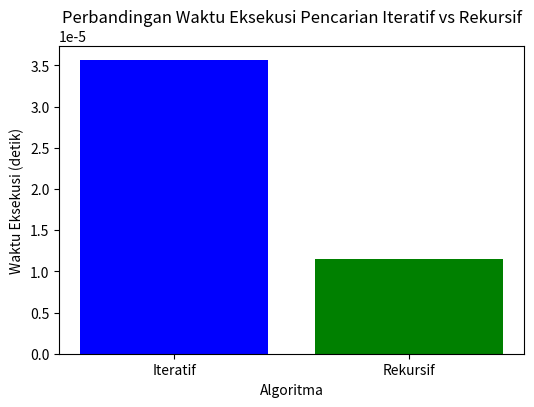

This figure's Python source:
import time
import matplotlib.pyplot as plt

# Fungsi pencarian iteratif dengan algoritma linear search dan menggunakan insertion sort untuk pengurutan
def search_iteratif(data_restoran, target_rating):
    while target_rating <= 5: # Selama target_rating <= 5 
        hasil = [] #List yang akan menampung daftar restoran yang memenuhi syarat (rating >= target_rating)
        
        # Mencari restoran dengan rating >= target_rating
        for restoran in data_restoran:  
            if restoran['Rating'] >= target_rating: #jika rating restoran >= target_rating
                hasil.append(restoran) # Restoran yang memenuhi syarat ditambahkan ke dalam list

        # Jika ada hasil, sortir berdasarkan rating (Menggunakan insertion sort)
        if hasil:
            for i in range(1, len(hasil)):
                key = hasil[i]
                j = i - 1
                while j >= 0 and key['Rating'] > hasil[j]['Rating']:
                    hasil[j + 1] = hasil[j]
                    j -= 1
                hasil[j + 1] = key
            
            # Menampilkan hasil dengan format yang diinginkan
            print("\nHasil Pencarian Iteratif:")
            for restoran in hasil:
                print(f"Rating: {restoran['Rating']} - Nama Warung: {restoran['Nama']}")
            return hasil

        # Tingkatkan target_rating dan bulatkan ke 1 desimal
        target_rating += 0.1
        target_rating = round(target_rating, 1)
    
    return "Tidak ada restoran yang ditemukan"

# Fungsi pencarian rekursif dengan sorting di dalam fungsi (menggunakan insertion sort)
def search_rekursif(data_restoran, target_rating):
    # Basis: Jika target_rating lebih besar dari 5, kembalikan pesan "Tidak ada restoran yang ditemukan"
    if target_rating > 5:
        return "Tidak ada restoran yang ditemukan"
    
    hasil = []
    
    # Mencari restoran dengan rating >= target_rating
    for restoran in data_restoran:
        if restoran['Rating'] >= target_rating:
            hasil.append(restoran)
    
    # Jika ada hasil, sortir berdasarkan rating menggunakan insertion sort
    if hasil:
        for i in range(1, len(hasil)):
            key = hasil[i]
            j = i - 1
            while j >= 0 and key['Rating'] > hasil[j]['Rating']:
                hasil[j + 1] = hasil[j]
                j -= 1
            hasil[j + 1] = key

        # Menampilkan hasil dengan format yang diinginkan
        print("\nHasil Pencarian Rekursif:")
        for restoran in hasil:
            print(f"Rating: {restoran['Rating']} - Nama Warung: {restoran['Nama']}")
        return hasil
    
    # Panggil kembali fungsi dengan target_rating yang lebih tinggi
    return search_rekursif(data_restoran, round(target_rating + 0.1, 1))

# Fungsi untuk mengukur waktu eksekusi
def measure_time(search_func, data_restoran, target_rating):
    start_time = time.perf_counter() # Catat waktu mulai dengan presisi tinggi
    search_func(data_restoran, target_rating)
    end_time = time.perf_counter() # Catat waktu selesai
    return end_time - start_time # Hitung durasi

# Menentukan rating target yang dicari
target_rating = 3.0

# Dataset rating warung/restoran di sekitar telkom university berdasarkan google maps
# Ubah jumlah data menjadi 10, 20, 30, 50 dan 100 untuk mengetes skenario terbaik dan terburuk suatu algoritma
data_restoran = [ #10
    {'Nama': 'RM. PADANG MAHKOTA', 'Rating': 4.2},
    {'Nama': 'Warkop DJOEANG', 'Rating': 4.4},
    {'Nama': 'Baso Budi Mie Yamin & Mie Ayam Telkom', 'Rating': 4.8},
    {'Nama': 'Tansoe Mapan', 'Rating': 3.0},
    {'Nama': 'Diagram Coffee & Space', 'Rating': 4.8},
    {'Nama': 'Kopi Laka Laka Telkom Bandung', 'Rating': 3.9},
    {'Nama': 'HAUS! STT TELKOM', 'Rating': 4.3},
    {'Nama': 'Warung Makan Pondok Titis', 'Rating': 5.0},
    {'Nama': 'MOURISOL (Premium Risoles)', 'Rating': 5.0},
    {'Nama': 'APM PISANG CAB TELKOM', 'Rating': 4.5}
]

# Mengukur waktu eksekusi untuk algoritma iteratif dan rekursif
iteratif_time = measure_time(search_iteratif, data_restoran, target_rating)
rekursif_time = measure_time(search_rekursif, data_restoran, target_rating)

print()  # Menambahkan spasi kosong
# Menampilkan hasil pencarian dan waktu eksekusi
print(f"Waktu eksekusi pencarian iteratif: {iteratif_time:.6f} detik")
print(f"Waktu eksekusi pencarian rekursif: {rekursif_time:.6f} detik")

# Visualisasi grafik waktu eksekusi
algorithms = ["Iteratif", "Rekursif"]
times = [iteratif_time, rekursif_time]

plt.figure(figsize=(6, 4))
plt.bar(algorithms, times, color=['blue', 'green'])
plt.xlabel('Algoritma')
plt.ylabel('Waktu Eksekusi (detik)')
plt.title('Perbandingan Waktu Eksekusi Pencarian Iteratif vs Rekursif')
plt.show()